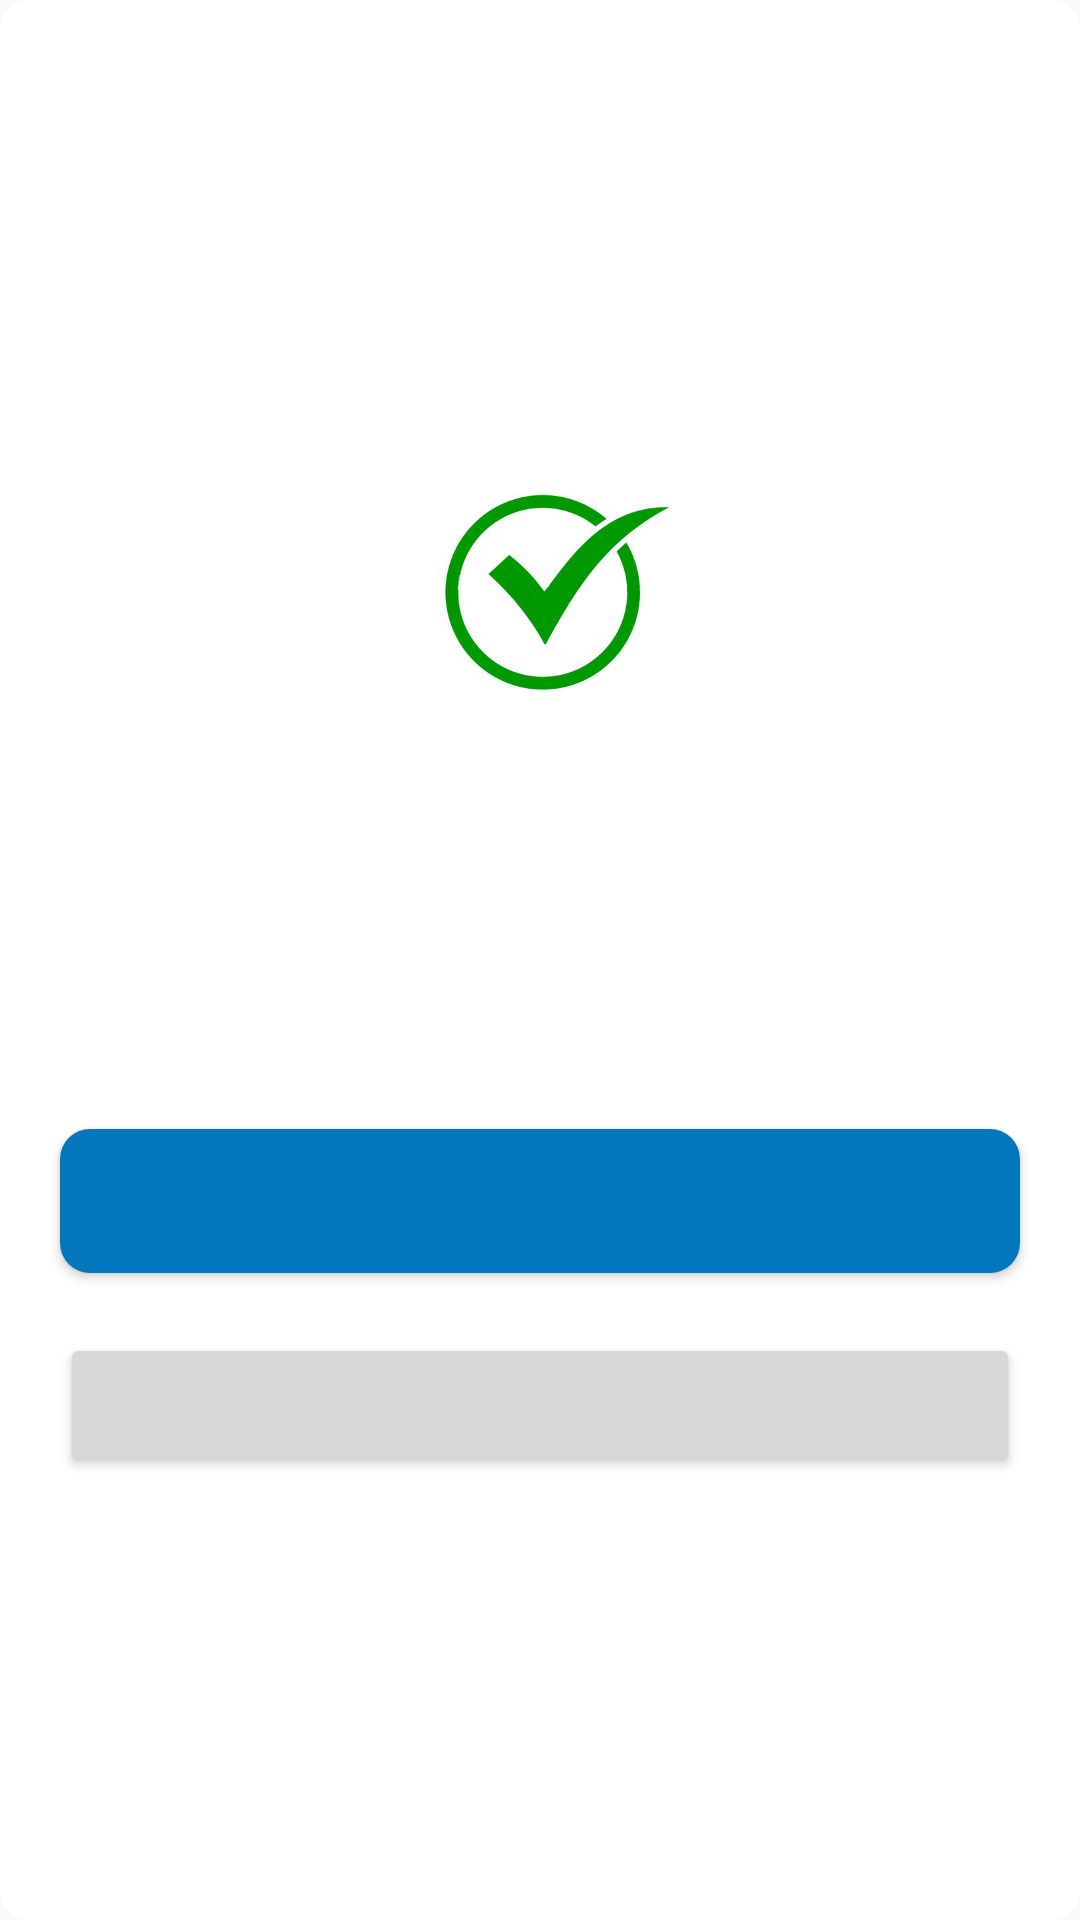

Produce the Android XML layout that renders to this screen, including the resource entries it uses.
<!-- AndroidManifest.xml: application theme AppTheme -->
<!-- res/layout/alert_dialog_layout.xml -->
<?xml version="1.0" encoding="utf-8"?>
<LinearLayout xmlns:android="http://schemas.android.com/apk/res/android"
    xmlns:app="http://schemas.android.com/apk/res-auto"
    android:orientation="vertical"
    android:layout_width="match_parent"
    android:layout_height="wrap_content"
    android:gravity="center"
    android:background="@drawable/alert_dialog_bg">

    <ImageView
        android:id="@+id/dialog_image"
        android:layout_width="@dimen/dp_100"
        android:layout_height="@dimen/dp_100"
        android:src="@drawable/success"
        app:layout_constraintEnd_toEndOf="parent"
        app:layout_constraintTop_toTopOf="parent"
        android:layout_marginTop="@dimen/dp_20" />

    <TextView
        android:id="@+id/dialog_title"
        android:layout_width="wrap_content"
        android:layout_height="wrap_content"
        android:textColor="@color/dialogTextColor"
        android:fontFamily="sans-serif-condensed-medium"
        android:textSize="@dimen/sp_20"
        app:layout_constraintEnd_toEndOf="parent"
        app:layout_constraintTop_toTopOf="parent"
        android:layout_marginTop="@dimen/dp_20"/>

    <TextView
        android:id="@+id/dialog_message"
        android:layout_width="wrap_content"
        android:layout_height="wrap_content"
        android:textColor="@color/dialogTextColor"
        android:fontFamily="sans-serif-condensed-medium"
        android:textSize="@dimen/sp_16"
        app:layout_constraintEnd_toEndOf="parent"
        app:layout_constraintTop_toTopOf="parent"
        android:layout_marginTop="@dimen/dp_20"
        android:layout_marginBottom="@dimen/dp_20"/>

    <Button
        android:id="@+id/ok_button"
        android:layout_width="match_parent"
        android:layout_height="wrap_content"
        android:layout_marginStart="@dimen/dp_20"
        android:layout_marginEnd="@dimen/dp_20"
        android:layout_marginTop="@dimen/dp_20"
        android:layout_marginBottom="@dimen/dp_20"
        android:background="@drawable/ok_button_bg"
        android:textColor="@color/colorWhite"/>

    <Button
        android:id="@+id/cancel_button"
        android:layout_width="match_parent"
        android:layout_height="wrap_content"
        android:layout_marginStart="@dimen/dp_20"
        android:layout_marginEnd="@dimen/dp_20"
        android:layout_marginBottom="@dimen/dp_20"
        />

</LinearLayout>
<!-- resources referenced by this layout -->
<resources>
  <color name="colorWhite">#FFFFFF</color>
  <color name="dialogTextColor">#263238</color>
  <dimen name="dp_100">100dp</dimen>
  <dimen name="dp_20">20dp</dimen>
  <dimen name="sp_16">16sp</dimen>
  <dimen name="sp_20">20sp</dimen>
  <!-- drawable alert_dialog_bg (drawable) -->
  <?xml version="1.0" encoding="utf-8"?>
  <layer-list xmlns:android="http://schemas.android.com/apk/res/android">
  
      <item>
          <shape android:shape="rectangle">
              <solid android:color="@color/colorWhite"/>
  
              <corners android:radius="10dp"/>
          </shape>
      </item>
  
  </layer-list>
  <!-- drawable ok_button_bg (drawable) -->
  <?xml version="1.0" encoding="utf-8"?>
  <layer-list xmlns:android="http://schemas.android.com/apk/res/android">
  
      <item>
          <shape android:shape="rectangle">
              <solid android:color="@color/colorPrimaryDark"/>
  
              <corners android:radius="10dp"/>
          </shape>
      </item>
  
  </layer-list>
  <!-- drawable success: png bitmap (drawable, 85718 bytes) -->
  <style name="AppTheme" parent="Theme.AppCompat.Light.NoActionBar">
          
          <item name="colorPrimary">@color/colorPrimary</item>
          <item name="colorPrimaryDark">@color/colorPrimaryDark</item>
          <item name="colorAccent">@color/colorAccent</item>
      </style>
  <color name="colorPrimaryDark">#0277bd</color>
  <color name="colorPrimary">#0288d1</color>
  <color name="colorAccent">#D81B60</color>
</resources>
